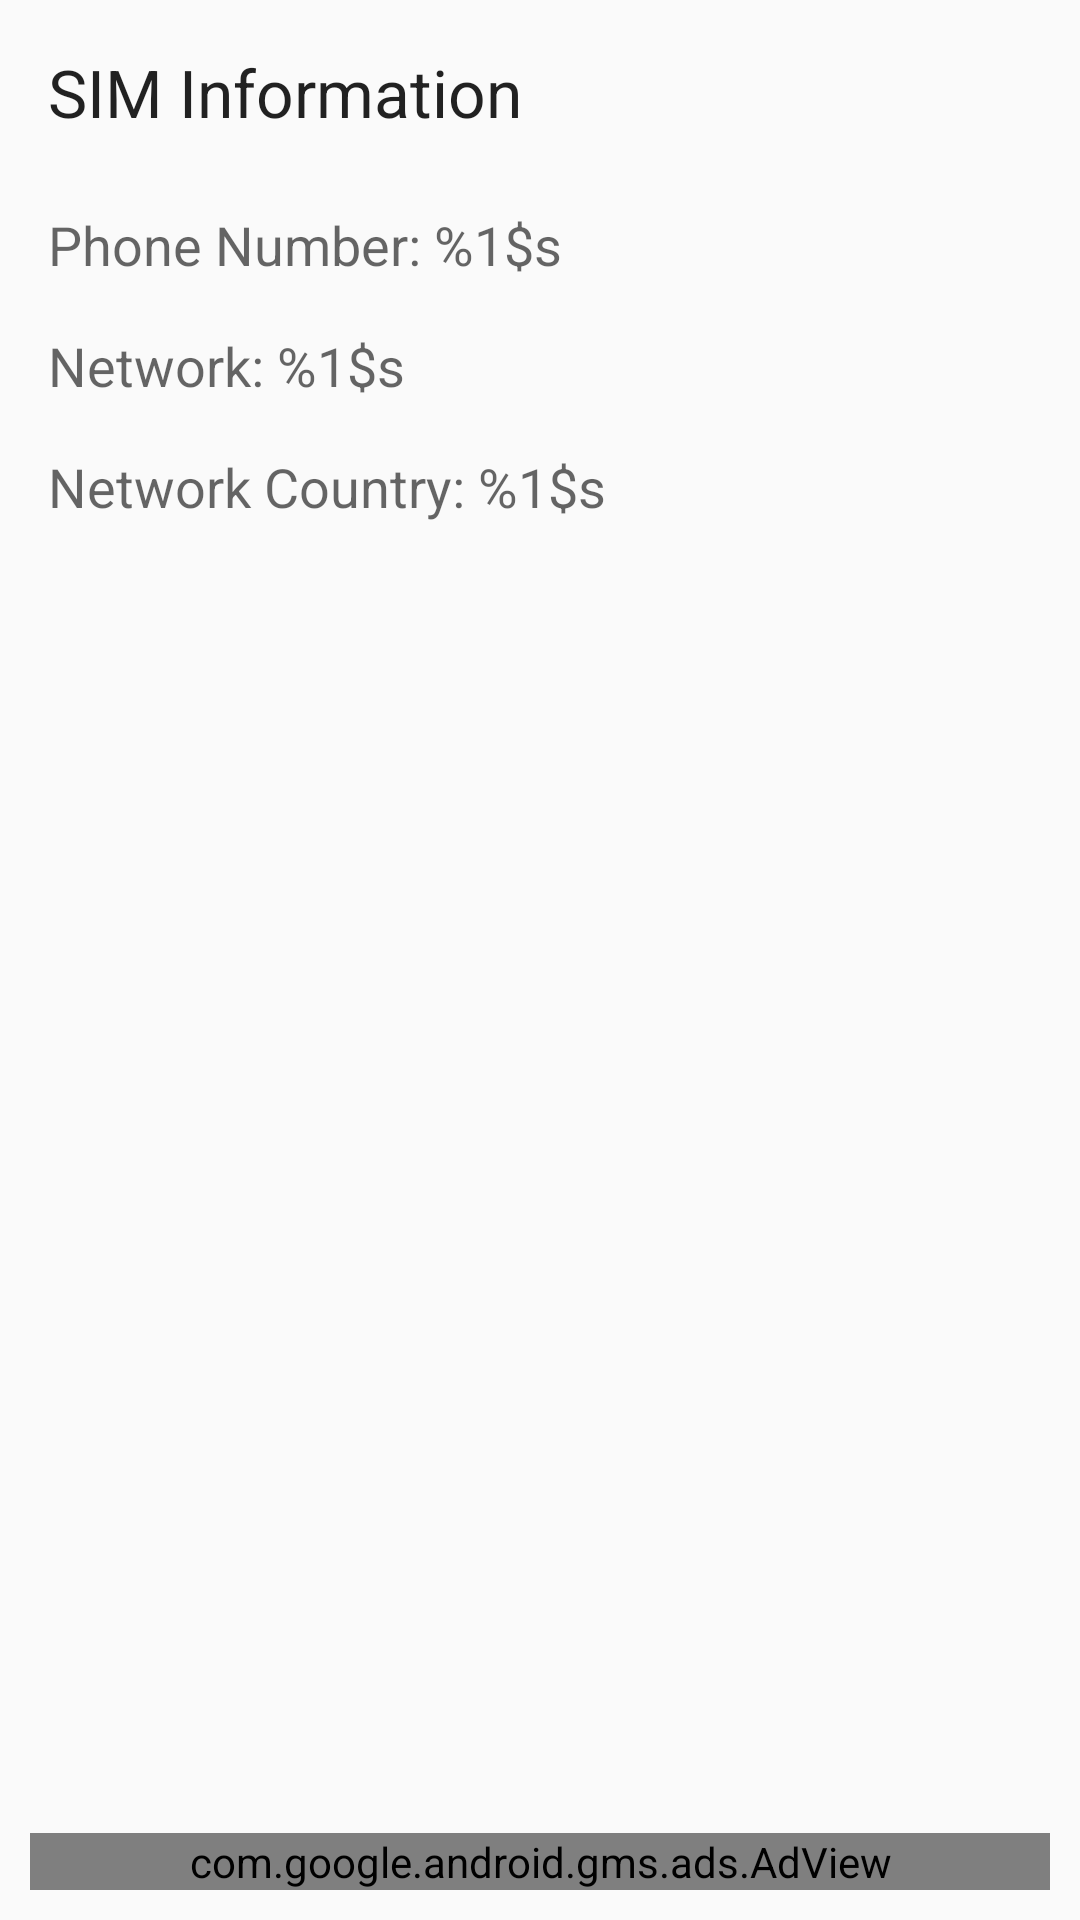

The Android layout XML behind this screen, and the referenced resources:
<!-- AndroidManifest.xml: application theme AppTheme -->
<!-- res/layout/fragment_sim.xml -->
<RelativeLayout
    xmlns:android="http://schemas.android.com/apk/res/android"
    android:layout_width="match_parent"
    android:layout_height="match_parent">

    <TextView
        android:id="@+id/textview_sim_information_title"
        android:layout_width="wrap_content"
        android:layout_height="wrap_content"
        android:layout_margin="16dp"
        android:text="@string/sim_information_title"
        android:textAppearance="?android:attr/textAppearanceLarge"/>

    <TextView
        android:id="@+id/textview_sim_information_phone_number"
        android:layout_width="wrap_content"
        android:layout_height="wrap_content"
        android:layout_below="@id/textview_sim_information_title"
        android:layout_marginBottom="8dp"
        android:layout_marginLeft="16dp"
        android:layout_marginRight="16dp"
        android:layout_marginTop="8dp"
        android:text="@string/sim_information_phone_number"
        android:textAppearance="?android:attr/textAppearanceMedium"/>

    <TextView
        android:id="@+id/textview_sim_information_network_operator"
        android:layout_width="wrap_content"
        android:layout_height="wrap_content"
        android:layout_below="@id/textview_sim_information_phone_number"
        android:layout_marginBottom="8dp"
        android:layout_marginLeft="16dp"
        android:layout_marginRight="16dp"
        android:layout_marginTop="8dp"
        android:text="@string/sim_information_network"
        android:textAppearance="?android:attr/textAppearanceMedium"/>

    <TextView
        android:id="@+id/textview_sim_information_network_country"
        android:layout_width="wrap_content"
        android:layout_height="wrap_content"
        android:layout_below="@id/textview_sim_information_network_operator"
        android:layout_marginBottom="8dp"
        android:layout_marginLeft="16dp"
        android:layout_marginRight="16dp"
        android:layout_marginTop="8dp"
        android:text="@string/sim_information_network_country"
        android:textAppearance="?android:attr/textAppearanceMedium"/>

    <com.google.android.gms.ads.AdView
        xmlns:ads="http://schemas.android.com/apk/res-auto"
        android:id="@+id/adview_sim_information_main"
        android:layout_width="fill_parent"
        android:layout_height="wrap_content"
        android:layout_alignParentBottom="true"
        android:layout_margin="10dp"
        ads:adSize="BANNER"
        ads:adUnitId="ca-app-pub-9529089167941341/5917110837">
    </com.google.android.gms.ads.AdView>
</RelativeLayout>
<!-- resources referenced by this layout -->
<resources>
  <string name="sim_information_network">Network: %1$s</string>
  <string name="sim_information_network_country">Network Country: %1$s</string>
  <string name="sim_information_phone_number">Phone Number: %1$s</string>
  <string name="sim_information_title">SIM Information</string>
  <style name="AppTheme" parent="Theme.AppCompat.Light.DarkActionBar">
          
          <item name="colorPrimary">@color/colorPrimary</item>
          <item name="colorPrimaryDark">@color/colorPrimaryDark</item>
          <item name="colorAccent">@color/colorAccent</item>
      </style>
  <color name="colorPrimary">#607D8B</color>
  <color name="colorPrimaryDark">#37474F</color>
  <color name="colorAccent">#2196F3</color>
</resources>
